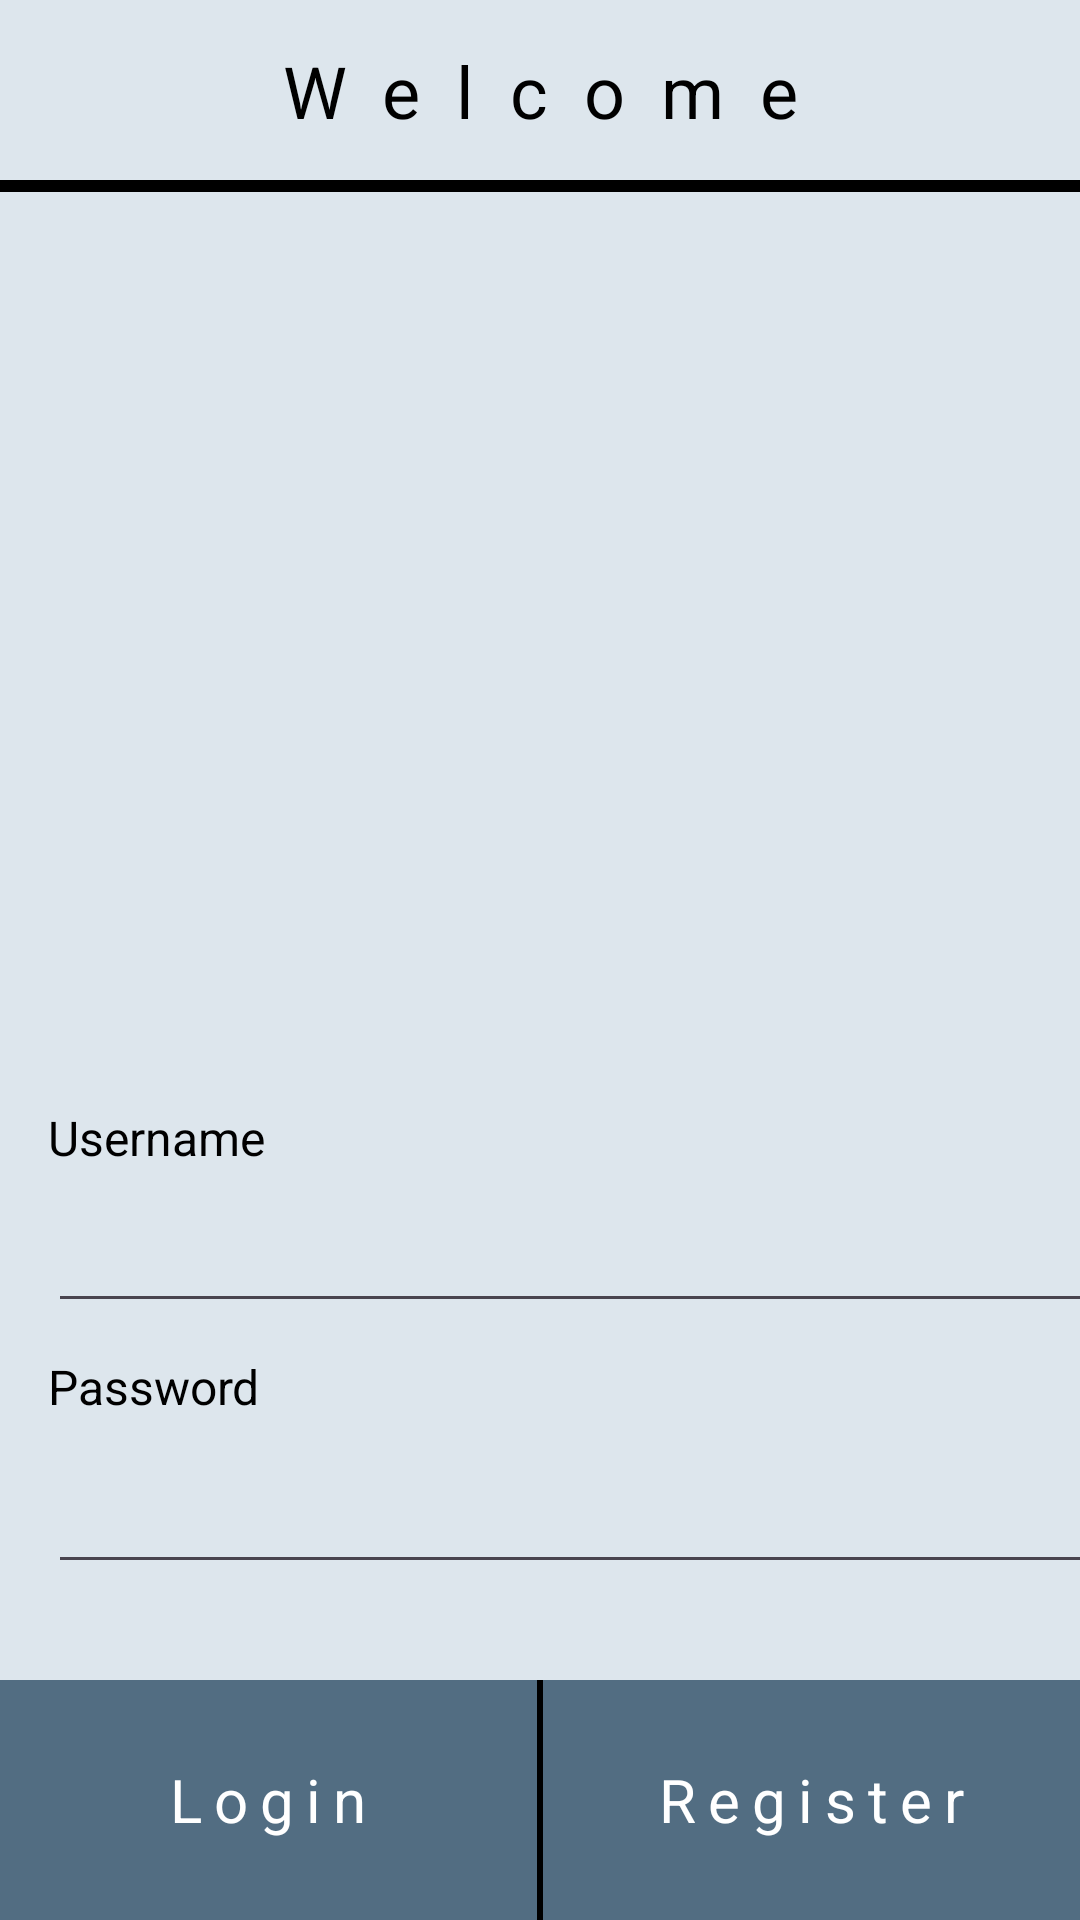

Layout XML and referenced resources for this Android screen:
<!-- AndroidManifest.xml: application theme Theme.ProjectCS360 -->
<!-- res/layout/activity_login.xml -->
<?xml version="1.0" encoding="utf-8"?>
<androidx.constraintlayout.widget.ConstraintLayout xmlns:android="http://schemas.android.com/apk/res/android"
    xmlns:app="http://schemas.android.com/apk/res-auto"
    xmlns:tools="http://schemas.android.com/tools"
    android:layout_width="match_parent"
    android:layout_height="match_parent"
    android:background="@color/primary_4">

    <TextView
        android:id="@+id/login_title"
        android:layout_width="wrap_content"
        android:layout_height="wrap_content"
        android:letterSpacing="0.5"
        android:text="@string/login_title"
        android:textColor="@color/black"
        android:textSize="24sp"
        app:layout_constraintBottom_toTopOf="@+id/login_horizontal_rule_title"
        app:layout_constraintEnd_toEndOf="parent"
        app:layout_constraintStart_toStartOf="parent"
        app:layout_constraintTop_toTopOf="parent" />

    <View
        android:id="@+id/login_horizontal_rule_title"
        android:layout_width="match_parent"
        android:layout_height="4dp"
        android:layout_marginTop="60dp"
        android:background="#000000"
        android:visibility="visible"
        app:layout_constraintEnd_toEndOf="parent"
        app:layout_constraintHorizontal_bias="0.0"
        app:layout_constraintStart_toStartOf="parent"
        app:layout_constraintTop_toTopOf="parent" />

    <ImageView
        android:id="@+id/login_image_view_1"
        android:layout_width="match_parent"
        android:layout_height="359dp"
        android:layout_marginTop="8dp"
        android:layout_marginBottom="8dp"
        android:src="@drawable/schedule"
        app:layout_constraintBottom_toTopOf="@+id/login_username_label"
        app:layout_constraintEnd_toEndOf="parent"
        app:layout_constraintStart_toStartOf="parent"
        app:layout_constraintTop_toBottomOf="@+id/login_horizontal_rule_title" />

    <TextView
        android:id="@+id/login_username_label"
        android:layout_width="wrap_content"
        android:layout_height="wrap_content"
        android:text="@string/login_username_label"
        android:textColor="@color/black"
        android:textSize="16sp"
        app:layout_constraintBottom_toTopOf="@+id/login_username_input"
        app:layout_constraintStart_toStartOf="@+id/login_username_input" />

    <EditText
        android:id="@+id/login_username_input"
        android:layout_width="383dp"
        android:layout_height="51dp"
        android:layout_marginStart="16dp"
        android:layout_marginBottom="32dp"
        android:ems="10"
        android:inputType="text"
        android:textColor="@color/black"
        app:layout_constraintBottom_toTopOf="@+id/login_password_input"
        app:layout_constraintStart_toStartOf="parent" />

    <TextView
        android:id="@+id/login_password_label"
        android:layout_width="wrap_content"
        android:layout_height="wrap_content"
        android:text="@string/login_password_label"
        android:textColor="@color/black"
        android:textSize="16sp"
        app:layout_constraintBottom_toTopOf="@+id/login_password_input"
        app:layout_constraintStart_toStartOf="@+id/login_password_input" />

    <EditText
        android:id="@+id/login_password_input"
        android:layout_width="389dp"
        android:layout_height="55dp"
        android:layout_marginStart="16dp"
        android:layout_marginBottom="32dp"
        android:ems="10"
        android:inputType="textPassword"
        android:textColor="@color/black"
        app:layout_constraintBottom_toTopOf="@+id/login_button_bar"
        app:layout_constraintStart_toStartOf="parent" />

    <LinearLayout
        android:id="@+id/login_button_bar"
        android:layout_width="match_parent"
        android:layout_height="80dp"
        android:orientation="horizontal"
        app:layout_constraintBottom_toBottomOf="parent"
        app:layout_constraintEnd_toEndOf="parent"
        app:layout_constraintStart_toStartOf="parent">

        <TextView
            android:id="@+id/login_button_bar_login"
            android:layout_width="fill_parent"
            android:layout_height="match_parent"
            android:layout_weight="1"
            android:background="@color/primary_2"
            android:backgroundTint="@color/primary_2"
            android:clickable="true"
            android:gravity="center"
            android:onClick="onLoginClick"
            android:letterSpacing="0.2"
            android:text="@string/login_button_bar_login"
            android:textColor="@color/white"
            android:textSize="20sp" />
        <View
            android:id="@+id/login_button_bar_vertical_rule_1"
            android:layout_width="2dp"
            android:layout_height="match_parent"
            android:background="@android:color/black" />

        <TextView
            android:id="@+id/login_button_bar_register"
            android:layout_width="fill_parent"
            android:layout_height="match_parent"
            android:layout_weight="1"
            android:background="@color/primary_1"
            android:backgroundTint="@color/primary_2"
            android:letterSpacing="0.2"
            android:clickable="true"
            android:gravity="center"
            android:onClick="onRegisterClick"
            android:text="@string/login_button_bar_register"
            android:textColor="@color/white"
            android:textSize="20sp" />
    </LinearLayout>

</androidx.constraintlayout.widget.ConstraintLayout>
<!-- resources referenced by this layout -->
<resources>
  <color name="black">#FF000000</color>
  <color name="primary_1">#27374D</color>
  <color name="primary_2">#526D82</color>
  <color name="primary_4">#DDE6ED</color>
  <color name="white">#FFFFFFFF</color>
  <string name="login_button_bar_login">Login</string>
  <string name="login_button_bar_register">Register</string>
  <string name="login_password_label">Password</string>
  <string name="login_title">Welcome</string>
  <string name="login_username_label">Username</string>
  <style name="Theme.ProjectCS360" parent="Base.Theme.ProjectCS360" />
  <style name="Base.Theme.ProjectCS360" parent="Theme.Material3.DayNight.NoActionBar">
          <item name="colorPrimary">@color/primary_3</item>
      </style>
  <color name="primary_3">#9DB2BF</color>
</resources>
